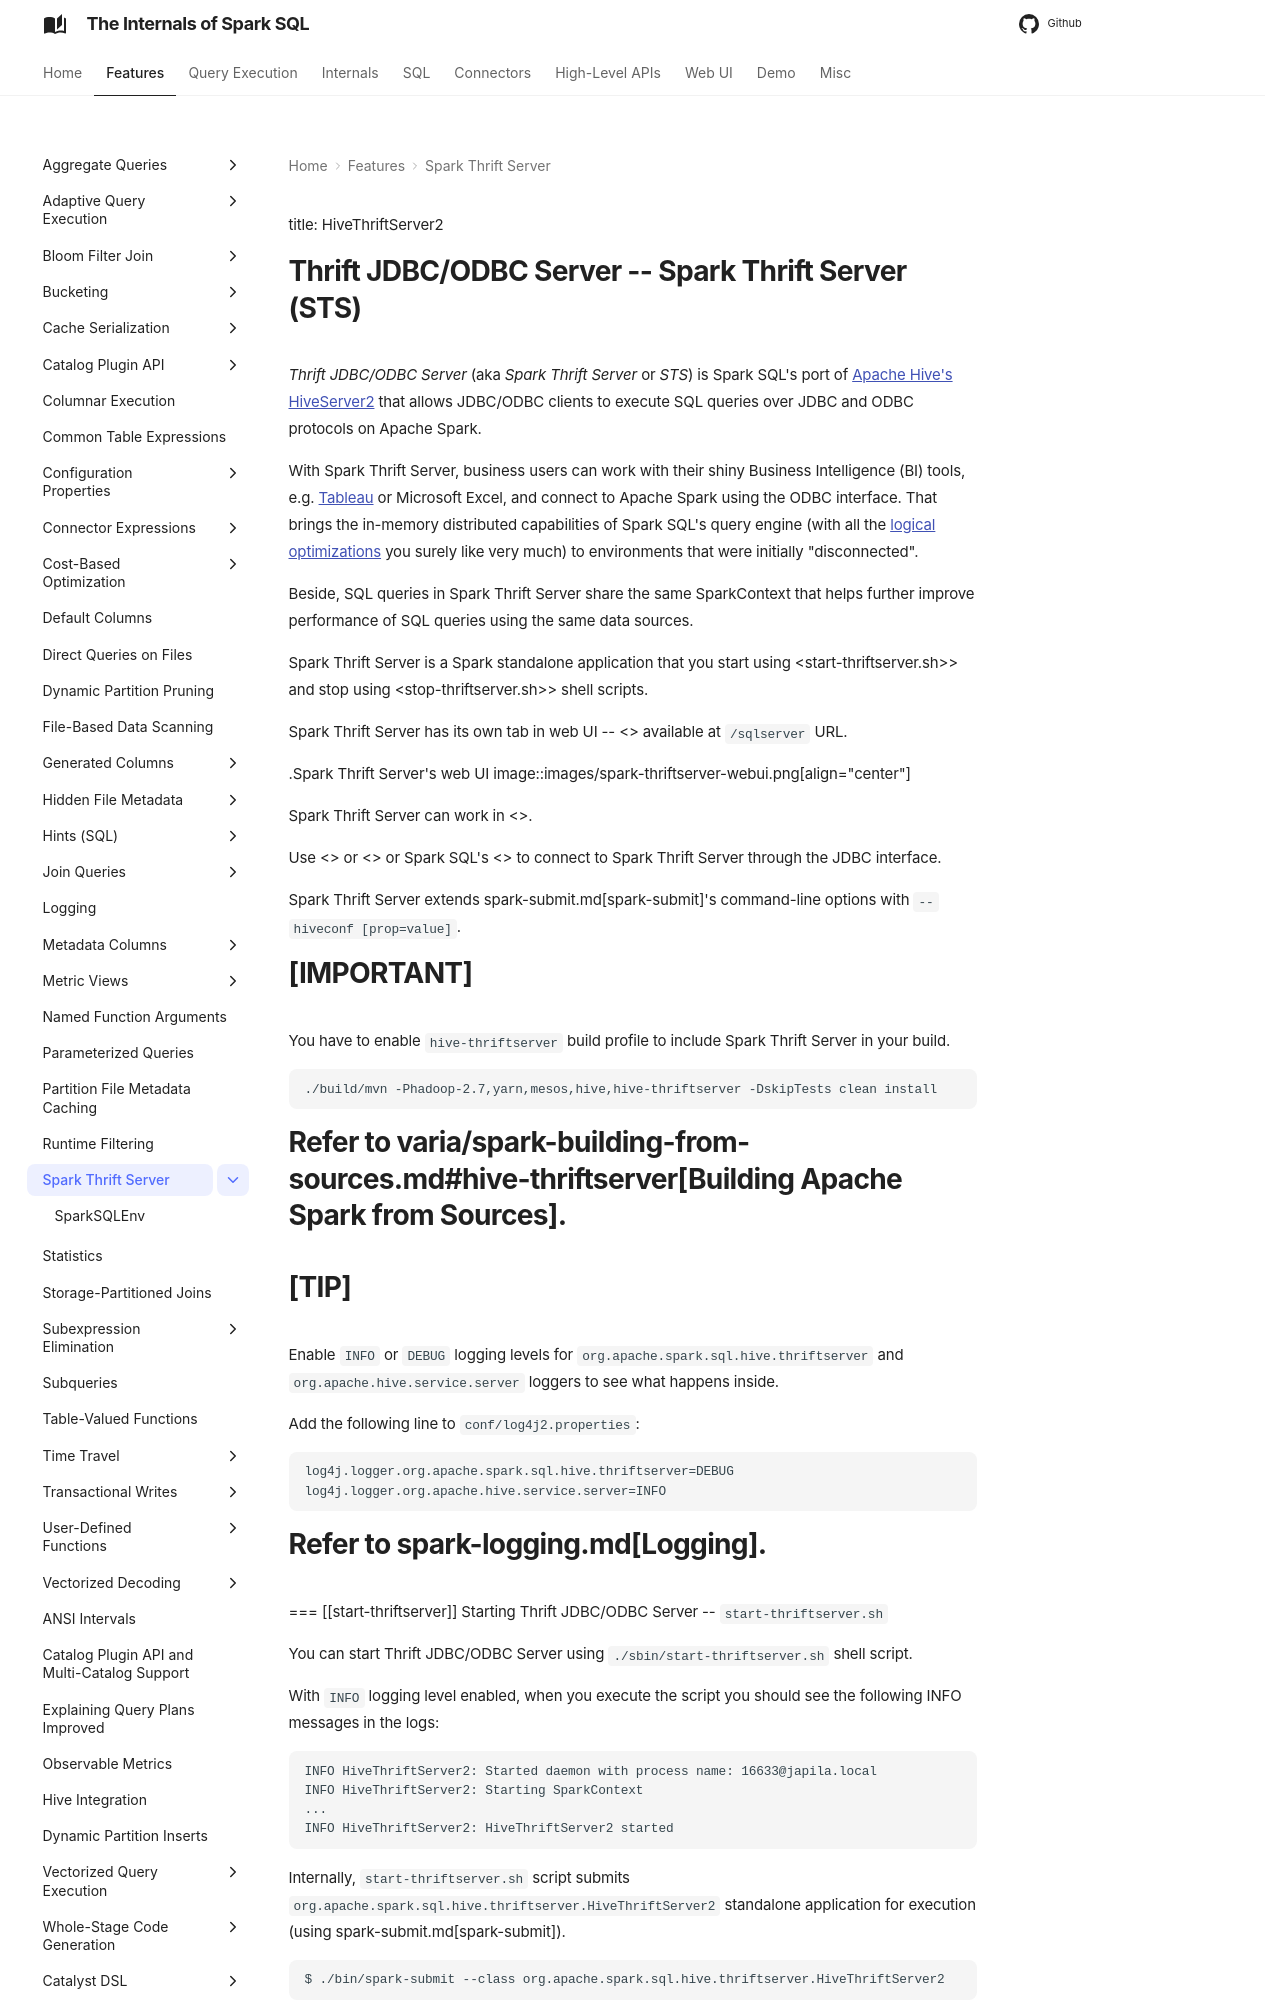

repository: japila-books/spark-sql-internals · page: thrift-server/index.html · generator: mkdocs

title: HiveThriftServer2

# Thrift JDBC/ODBC Server -- Spark Thrift Server (STS)

*Thrift JDBC/ODBC Server* (aka _Spark Thrift Server_ or _STS_) is Spark SQL's port of [Apache Hive's HiveServer2](https://cwiki.apache.org/confluence/display/Hive/HiveServer2+Overview) that allows JDBC/ODBC clients to execute SQL queries over JDBC and ODBC protocols on Apache Spark.

With Spark Thrift Server, business users can work with their shiny Business Intelligence (BI) tools, e.g. [Tableau](http://www.tableau.com) or Microsoft Excel, and connect to Apache Spark using the ODBC interface. That brings the in-memory distributed capabilities of Spark SQL's query engine (with all the [logical optimizations](../catalyst/Optimizer.md) you surely like very much) to environments that were initially "disconnected".

Beside, SQL queries in Spark Thrift Server share the same SparkContext that helps further improve performance of SQL queries using the same data sources.

Spark Thrift Server is a Spark standalone application that you start using <<start-thriftserver, `start-thriftserver.sh`>> and stop using <<stop-thriftserver, `stop-thriftserver.sh`>> shell scripts.

Spark Thrift Server has its own tab in web UI -- <<webui, JDBC/ODBC Server>> available at `/sqlserver` URL.

.Spark Thrift Server's web UI
image::images/spark-thriftserver-webui.png[align="center"]

Spark Thrift Server can work in <<transport-mode, HTTP or binary transport modes>>.

Use <<beeline, beeline command-line tool>> or <<SQuirreL-SQL-Client, SQuirreL SQL Client>> or Spark SQL's <<dataframereader, DataSource API>> to connect to Spark Thrift Server through the JDBC interface.

Spark Thrift Server extends spark-submit.md[spark-submit]'s command-line options with `--hiveconf [prop=value]`.

[IMPORTANT]
====
You have to enable `hive-thriftserver` build profile to include Spark Thrift Server in your build.

```
./build/mvn -Phadoop-2.7,yarn,mesos,hive,hive-thriftserver -DskipTests clean install
```

Refer to varia/spark-building-from-sources.md#hive-thriftserver[Building Apache Spark from Sources].
====

[TIP]
====
Enable `INFO` or `DEBUG` logging levels for `org.apache.spark.sql.hive.thriftserver` and `org.apache.hive.service.server` loggers to see what happens inside.

Add the following line to `conf/log4j2.properties`:

```
log4j.logger.org.apache.spark.sql.hive.thriftserver=DEBUG
log4j.logger.org.apache.hive.service.server=INFO
```
